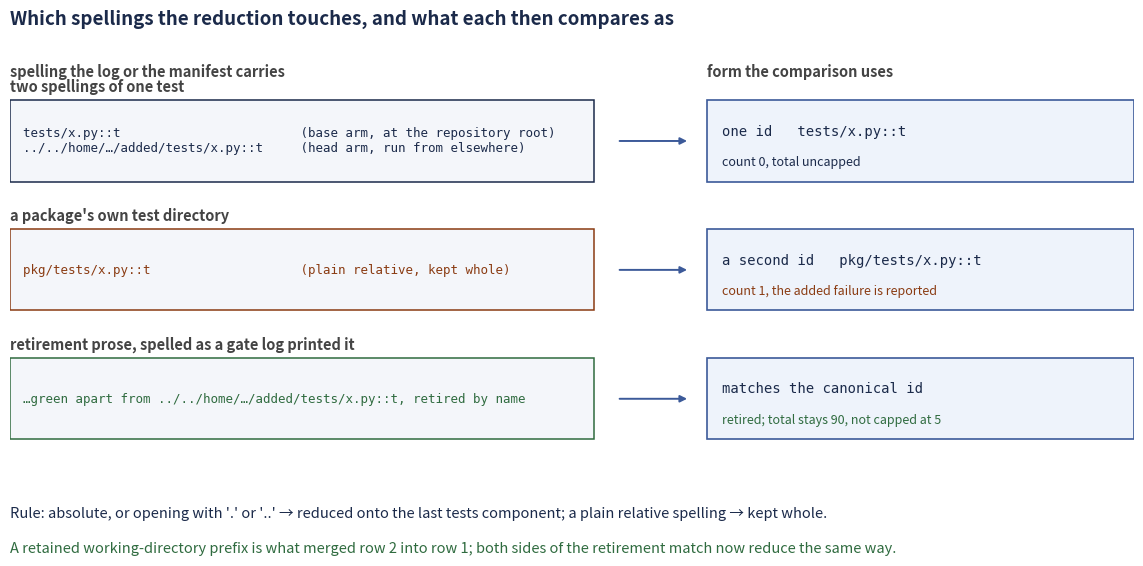

This figure's Python source:
"""Which spellings the reduction touches, and what each then compares as.

Three rows pass through one rule. A spelling written from a working directory —
absolute, or opening with ``.`` or ``..`` — is reduced onto its last ``tests``
component; a plain relative spelling is kept whole, because a component above
the anchor that belongs to the path is not the working directory's
contribution. Row 1 is one test under two spellings and must reduce to one id;
row 2 is a different test and must stay a different id; row 3 is retirement
prose naming an id under a shifted spelling, which must match the canonical id.
Measured: before the fix, row 2's failure is not counted against row 1 (count 0
where 1 is required), and row 3's total is capped at 5 where it must stay 90.
"""

from __future__ import annotations

import matplotlib

matplotlib.use("Agg")

import matplotlib.pyplot as plt

ROWS = (
    (
        "two spellings of one test",
        (
            "tests/x.py::t                        (base arm, at the repository root)\n"
            "../../home/…/added/tests/x.py::t     (head arm, run from elsewhere)"
        ),
        "one id   tests/x.py::t",
        "#1b2a4a",
        "count 0, total uncapped",
    ),
    (
        "a package's own test directory",
        "pkg/tests/x.py::t                    (plain relative, kept whole)",
        "a second id   pkg/tests/x.py::t",
        "#8a3b12",
        "count 1, the added failure is reported",
    ),
    (
        "retirement prose, spelled as a gate log printed it",
        "…green apart from ../../home/…/added/tests/x.py::t, retired by name",
        "matches the canonical id",
        "#2f6b3f",
        "retired; total stays 90, not capped at 5",
    ),
)

RULE = (
    "Rule: absolute, or opening with '.' or '..' → reduced onto the last tests "
    "component; a plain relative spelling → kept whole."
)
NOTE = (
    "A retained working-directory prefix is what merged row 2 into row 1; both sides of "
    "the retirement match now reduce the same way."
)


def main() -> None:
    fig, ax = plt.subplots(figsize=(14.5, 6.2))
    ax.set_axis_off()
    ax.text(
        0.0,
        1.10,
        "Which spellings the reduction touches, and what each then compares as",
        clip_on=False,
        fontsize=13.5,
        weight="bold",
        color="#1b2a4a",
        ha="left",
        va="bottom",
    )

    left_x, left_w = 0.0, 0.52
    mid_x, mid_w = 0.62, 0.38
    top = 0.78
    row_h = 0.17

    ax.text(
        left_x,
        top + row_h + 0.05,
        "spelling the log or the manifest carries",
        fontsize=10.5,
        weight="bold",
        color="#444",
    )
    ax.text(
        mid_x,
        top + row_h + 0.05,
        "form the comparison uses",
        fontsize=10.5,
        weight="bold",
        color="#444",
    )

    for index, (label, spelling, outcome, colour, consequence) in enumerate(ROWS):
        y = top - index * (row_h + 0.10)
        ax.text(
            left_x,
            y + row_h + 0.018,
            label,
            fontsize=10.5,
            weight="bold",
            color="#444",
        )
        ax.add_patch(
            plt.Rectangle(
                (left_x, y),
                left_w,
                row_h,
                fill=True,
                facecolor="#f4f6fa",
                edgecolor=colour,
                linewidth=1.1,
            )
        )
        ax.text(
            left_x + 0.012,
            y + row_h / 2,
            spelling,
            ha="left",
            va="center",
            fontsize=9.0,
            family="monospace",
            color=colour,
        )
        ax.annotate(
            "",
            xy=(mid_x - 0.015, y + row_h / 2),
            xytext=(left_x + left_w + 0.02, y + row_h / 2),
            arrowprops={"arrowstyle": "-|>", "color": "#3c5a99", "linewidth": 1.4},
        )
        ax.add_patch(
            plt.Rectangle(
                (mid_x, y),
                mid_w,
                row_h,
                fill=True,
                facecolor="#eef3fb",
                edgecolor="#3c5a99",
                linewidth=1.2,
            )
        )
        ax.text(
            mid_x + 0.014,
            y + row_h * 0.62,
            outcome,
            ha="left",
            va="center",
            fontsize=10.0,
            family="monospace",
            color="#1b2a4a",
        )
        ax.text(
            mid_x + 0.014,
            y + row_h * 0.24,
            consequence,
            ha="left",
            va="center",
            fontsize=9.0,
            color=colour,
        )

    ax.text(0.0, 0.10, RULE, fontsize=10.5, color="#1b2a4a", ha="left", va="top")
    ax.text(0.0, 0.025, NOTE, fontsize=10.5, color="#2f6b3f", ha="left", va="top")

    fig.savefig("canonical_id_edges.png", dpi=170, bbox_inches="tight")
    print("wrote canonical_id_edges.png")


if __name__ == "__main__":
    main()
